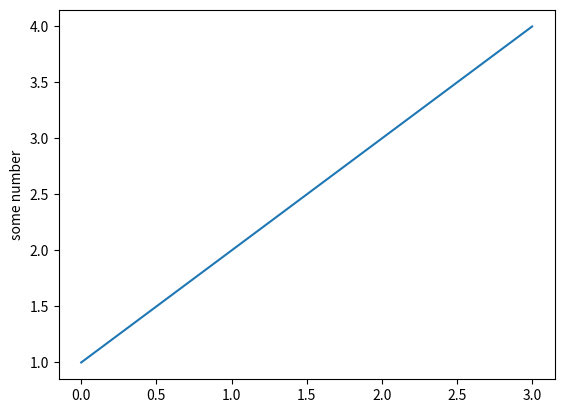

Source code (Python):
import matplotlib.pyplot as plt
plt.plot([1,2,3,4])
plt.ylabel("some number")
plt.show()